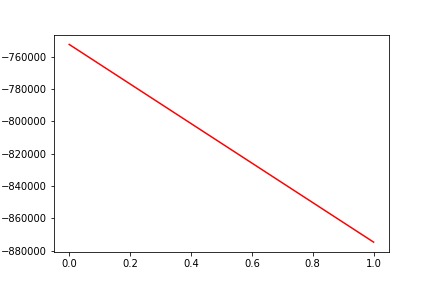

The data file committed next to this chart (first rows):
, date, assets
0, 0, -752525
1, 20160411, -874592
